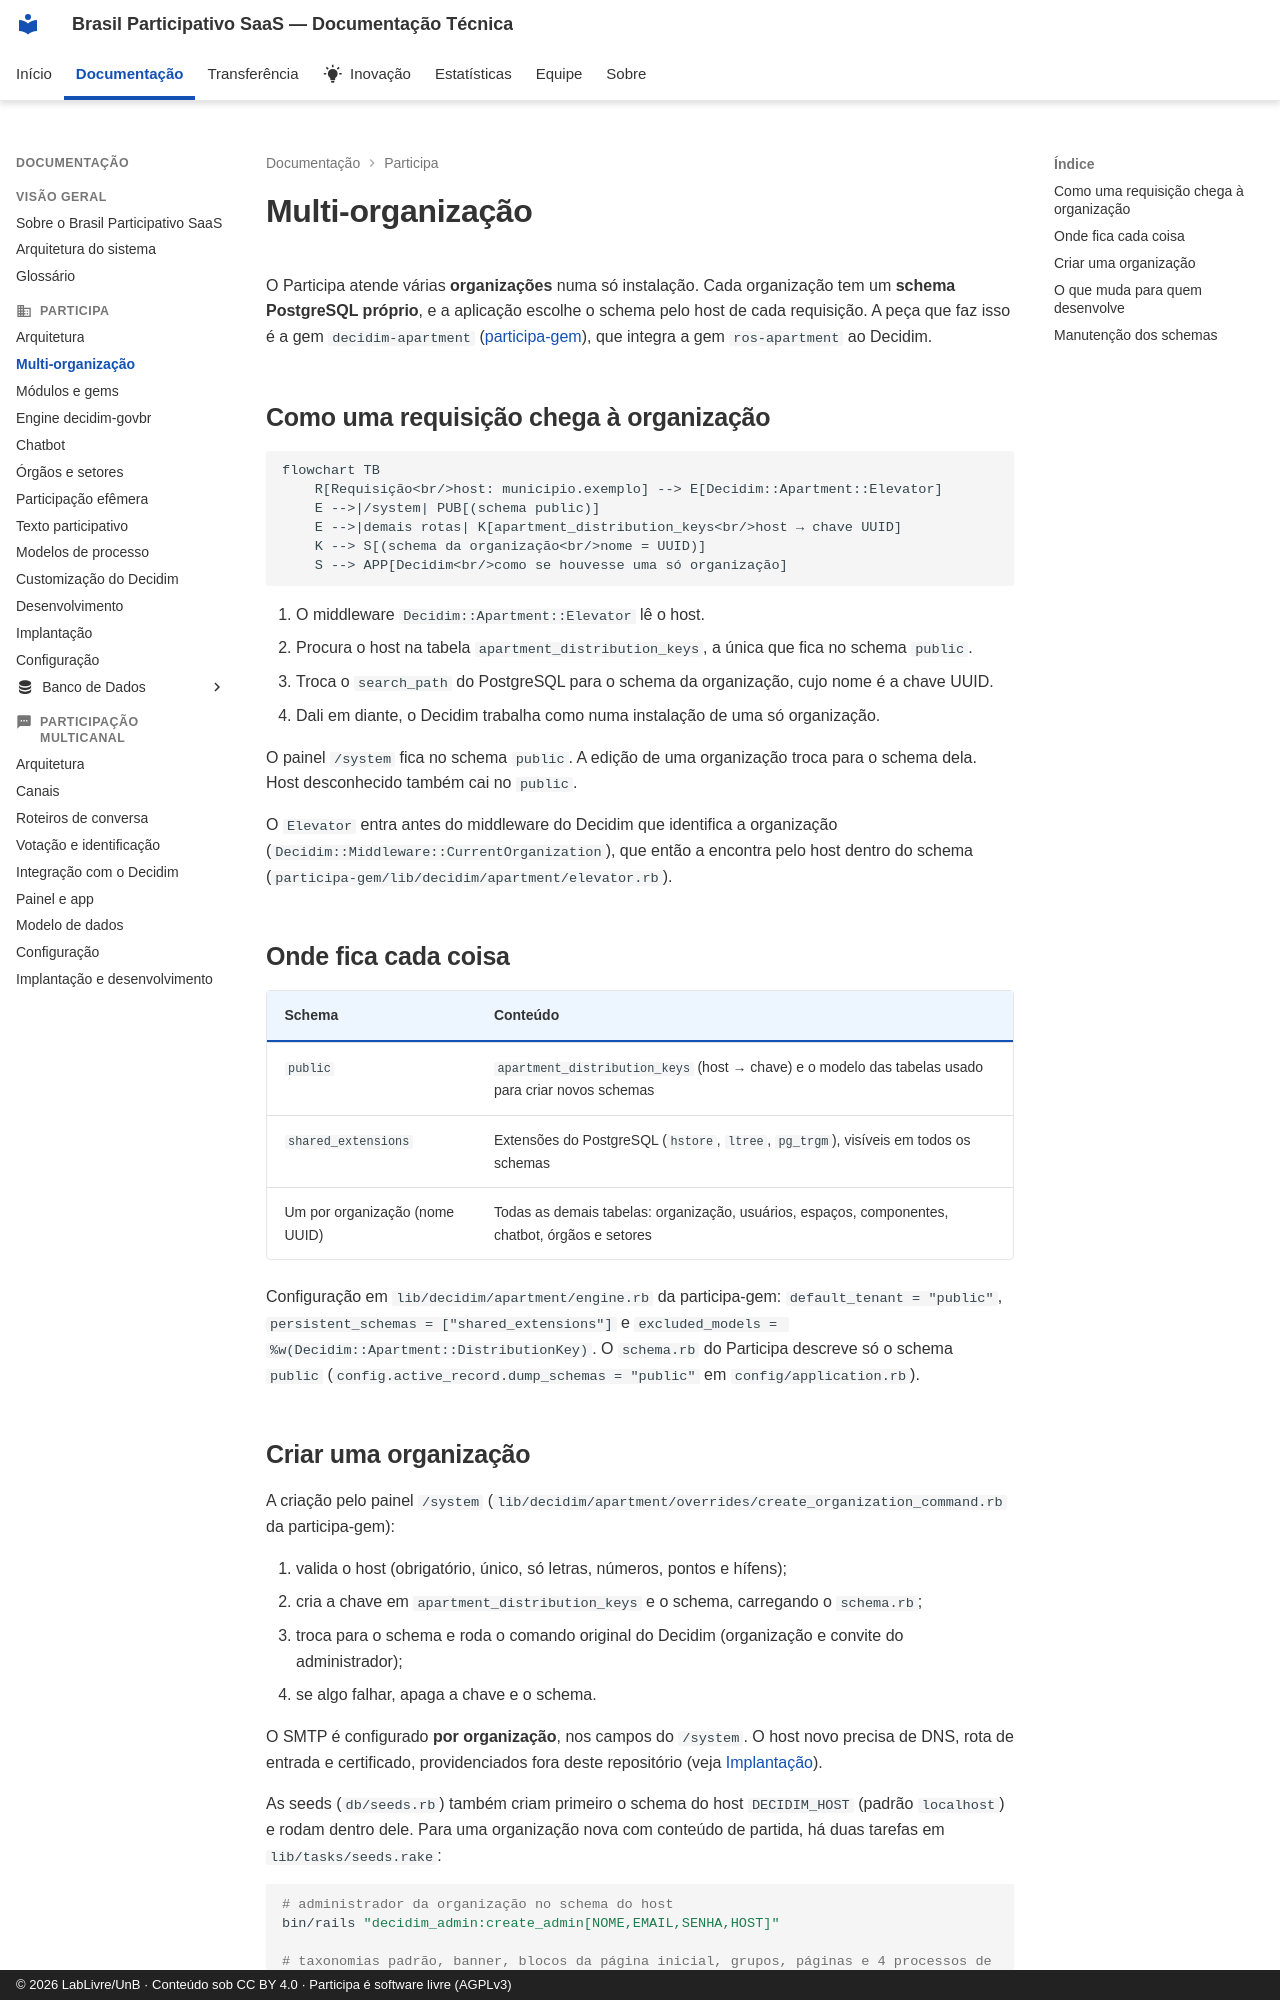

repository: RochaCarla/doc-saas-bp · page: participa/multi-organizacao/index.html · generator: mkdocs · copyright: © 2026 LabLivre/UnB · Conteúdo sob CC BY 4.0 · Participa é software livre (AGPLv3)

# Multi-organização

O Participa atende várias **organizações** numa só instalação. Cada organização tem um **schema PostgreSQL próprio**, e a aplicação escolhe o schema pelo host de cada requisição. A peça que faz isso é a gem `decidim-apartment` ([participa-gem](https://gitlab.com/lappis-unb/decidimbr/infra/participa-gem)), que integra a gem `ros-apartment` ao Decidim.

## Como uma requisição chega à organização

```mermaid
flowchart TB
    R[Requisição<br/>host: municipio.exemplo] --> E[Decidim::Apartment::Elevator]
    E -->|/system| PUB[(schema public)]
    E -->|demais rotas| K[apartment_distribution_keys<br/>host → chave UUID]
    K --> S[(schema da organização<br/>nome = UUID)]
    S --> APP[Decidim<br/>como se houvesse uma só organização]
```

1. O middleware `Decidim::Apartment::Elevator` lê o host.
2. Procura o host na tabela `apartment_distribution_keys`, a única que fica no schema `public`.
3. Troca o `search_path` do PostgreSQL para o schema da organização, cujo nome é a chave UUID.
4. Dali em diante, o Decidim trabalha como numa instalação de uma só organização.

O painel `/system` fica no schema `public`. A edição de uma organização troca para o schema dela. Host desconhecido também cai no `public`.

O `Elevator` entra antes do middleware do Decidim que identifica a organização (`Decidim::Middleware::CurrentOrganization`), que então a encontra pelo host dentro do schema (`participa-gem/lib/decidim/apartment/elevator.rb`).

## Onde fica cada coisa

| Schema | Conteúdo |
|--------|----------|
| `public` | `apartment_distribution_keys` (host → chave) e o modelo das tabelas usado para criar novos schemas |
| `shared_extensions` | Extensões do PostgreSQL (`hstore`, `ltree`, `pg_trgm`), visíveis em todos os schemas |
| Um por organização (nome UUID) | Todas as demais tabelas: organização, usuários, espaços, componentes, chatbot, órgãos e setores |

Configuração em `lib/decidim/apartment/engine.rb` da participa-gem: `default_tenant = "public"`, `persistent_schemas = ["shared_extensions"]` e `excluded_models = %w(Decidim::Apartment::DistributionKey)`. O `schema.rb` do Participa descreve só o schema `public` (`config.active_record.dump_schemas = "public"` em `config/application.rb`).
